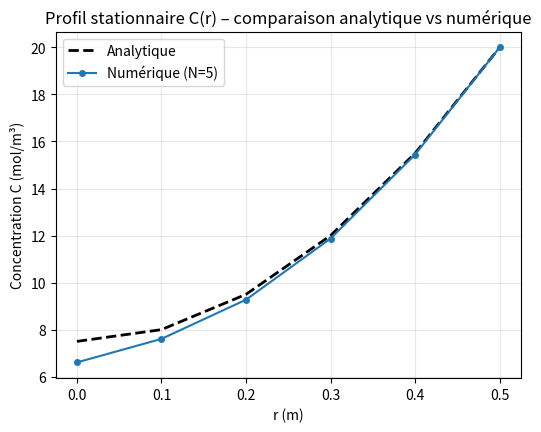
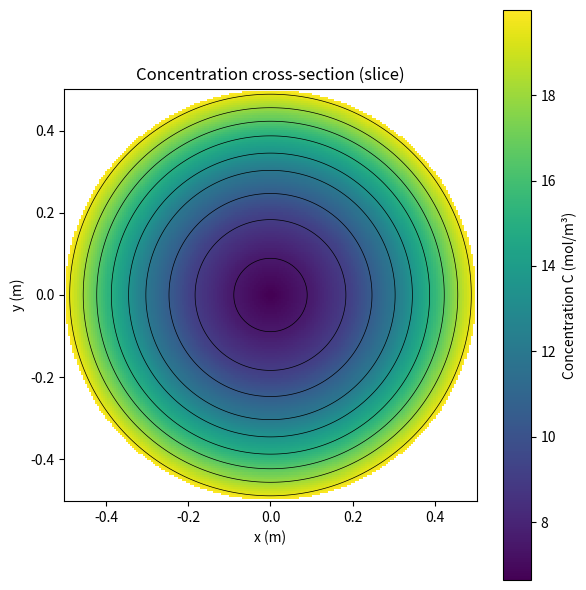

These figures' Python source, in order:
## MEC8211 - Devoir 1 - Question D
# [redacted]
## Creation : 09/02/2026
## Modification : 
# -*- coding: utf-8 -*-

"""
MEC8211 - Devoir 1 - Question D
Résolution stationnaire en r (cylindrique) de :
    0 = Deff * [ (1/r) d/dr ( r dC/dr ) ] - S
BC: C(R)=Ce (Dirichlet), dC/dr|_{r=0}=0 (symétrie)
Discrétisation: différences finies 2e ordre (maillage uniforme)

Sorties :
- Figure 1 : profil C(r) numérique vs analytique
- Figure 2 : erreurs L1, L2, Linfty en fonction de N (raffinement)
"""

import numpy as np
import matplotlib.pyplot as plt

# ----------------------------
# Paramètres physiques (modifiez au besoin)
# ----------------------------
Deff = 1.0e-10        # m^2/s
S    = 2.0e-8         # mol/m^3/s (constante pour D)
Ce   = 20.0           # mol/m^3
R    = 0.5            # m  (rayon, D=1 m)

# ----------------------------
# Fonctions utilitaires
# ----------------------------
def solution_analytique(r, Deff, S, Ce, R):
    
    Cr = (S/(4*Deff)) * (r**2 - R**2) + Ce
    
    return Cr

def resout_stationnaire_radial(N, Deff, S, Ce, R):
    """
    Résout le problème stationnaire en r sur N+1 points (i=0..N) avec r_N=R.
    Renvoie r, C_num (taille N+1).
    Discrétisation 2e ordre :
        - centre (i=0) : stencil symétrique équivalant à dC/dr=0
        - intérieur (1..N-1) : (1/r) d/dr(r dC/dr) ≈ C'' + (1/r) C'
        - bord (i=N) : Dirichlet C=Ce
    """
    # Maillage
    N = int(N)
    dr = R / N
    r = np.linspace(0.0, R, N+1)

    # Matrice tridiagonale A et vecteur b pour A*C = b
    A = np.zeros((N+1, N+1), dtype=float)
    b = np.zeros(N+1, dtype=float)

    # --- Noeud centre i=0 (symétrie: dC/dr = 0)
    # Stencil 2e ordre: C''(0) ≈ (2*(C1 - C0))/dr^2
    # De plus, (1/r)C' terme est fini et s'annule avec condition de symétrie.
    # Équation: Deff * [ 2*(C1 - C0)/dr^2 ] - S = 0
    A[0, 0] = -2.0 * Deff / dr**2
    A[0, 1] =  2.0 * Deff / dr**2
    b[0]    =  S

    # --- Noeuds intérieurs i=1..N-1
    for i in range(1, N):
        ri = r[i]
        # Approximation 2e ordre:
        # C'' ≈ (C_{i+1} - 2C_i + C_{i-1})/dr^2
        # (1/r)C' ≈ (1/ri)*(C_{i+1} - C_{i-1})/(2dr)
        aW = Deff * ( 1.0/dr**2 - 1.0/(2.0*ri*dr) )
        aP = -2.0*Deff/dr**2
        aE = Deff * ( 1.0/dr**2 + 1.0/(2.0*ri*dr) )

        A[i, i-1] = aW
        A[i, i]   = aP
        A[i, i+1] = aE
        b[i]      = S  # passe à droite

    # --- Bord i=N : Dirichlet C(R) = Ce
    A[N, N] = 1.0
    b[N]    = Ce

    # Solve
    C = np.linalg.solve(A, b)
    return r, C

# ----------------------------
# a) Profils de concentration
# ----------------------------
if __name__ == "__main__":
    N=5
    
    r,C_numerique=resout_stationnaire_radial(N, Deff, S, Ce, R)
    C_analytique=solution_analytique(r, Deff, S, Ce, R)

    # --- Figure 1 : profil
    plt.figure(figsize=(6,4.5))
    plt.plot(r, C_analytique, 'k--', lw=2, label='Analytique')
    plt.plot(r, C_numerique, 'o-', ms=4, label='Numérique (N={})'.format(N))
    plt.xlabel('r (m)')
    plt.ylabel('Concentration C (mol/m³)')
    plt.title("Profil stationnaire C(r) – comparaison analytique vs numérique")
    plt.grid(True, alpha=0.3)
    plt.legend()
    plt.show()
    #plt.savefig("N=5.png", dpi=300)

    # --- Figure 2 : 2D cross-section (slice) of the cylinder showing C(x,y)
    # Build a square grid and map radial solution onto it (mask outside circle)
    nx = 200
    x = np.linspace(-R, R, nx)
    y = np.linspace(-R, R, nx)
    X, Y = np.meshgrid(x, y)
    Rgrid = np.sqrt(X**2 + Y**2)

    # prepare 2D concentration array and fill with NaN outside the cylinder
    C2D = np.full_like(Rgrid, np.nan, dtype=float)
    inside = Rgrid <= R

    # interpolate the radial numerical solution onto the grid radii
    C2D[inside] = np.interp(Rgrid[inside], r, C_numerique)

    plt.figure(figsize=(6,6))
    pcm = plt.pcolormesh(X, Y, C2D, shading='auto', cmap='viridis')
    plt.colorbar(pcm, label='Concentration C (mol/m³)')
    # add contour lines for clarity
    plt.contour(X, Y, C2D, levels=8, colors='k', linewidths=0.5)
    plt.title('Concentration cross-section (slice)')
    plt.xlabel('x (m)')
    plt.ylabel('y (m)')
    plt.gca().set_aspect('equal')
    plt.tight_layout()
    plt.show()
    plt.savefig("N=5.png", dpi=300)

# ----------------------------
# Fonctions utilitaires
# ----------------------------